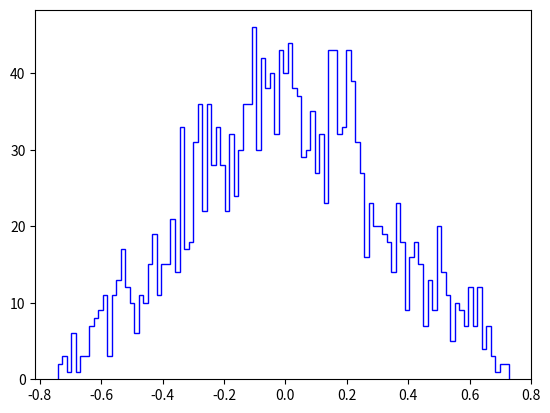

Write the Python code that produced this figure. (Note: this script raises an exception after producing the figure.)
#!/usr/bin/env python3
# -*- coding: utf-8 -*-

"""
act-hist.py
Created 17.10.2014
Based on mc-total-vs-sigma.py

Goal: Measuring activation values in reservoir
"""

from numpy import *
import matplotlib.pyplot as plt

from scipy.stats import norm, shapiro

# for legend
import matplotlib.lines as mlines

p = 1 	# one input node
q = 100 # 100 reservoir nodes
r = 200 # 200 output nodes

params = {
	'MEMORY_MAX': 100,
	'ITERATIONS': 1020,
	'ITERATIONS_SKIPPED': 1000,
	'ITERATIONS_COEF_MEASURE': 1000,
	'RUNS': 1,
	'NETS': 100,
	'POINTS': 50
}

dist_WI = lambda: random.uniform(-0.1, 0.1,[q,p])
dist_W = lambda sigma: random.normal(0., sigma, [q,q]) 
dist_input = lambda: random.uniform(-1., 1., params['ITERATIONS']) # maybe [1,1] ?

def compute_histogram(W, WI, params):
	# load parameters to local variables for better readibility
	MEMORY_MAX = params['MEMORY_MAX']
	ITERATIONS = params['ITERATIONS']
	ITERATIONS_SKIPPED = params['ITERATIONS_SKIPPED'] 
	ITERATIONS_MEASURED = ITERATIONS - ITERATIONS_SKIPPED
	ITERATIONS_COEF_MEASURE = params['ITERATIONS_COEF_MEASURE']
	RUNS = params['RUNS']

	# vector initialization
	X = zeros([q,1])	# reservoir activations, @FIXME, maybe try only q, instead of [q, 1] (performance?)
	S = zeros([q, ITERATIONS_MEASURED])
	PS = zeros([q, ITERATIONS_MEASURED])

	# generate random input
	u = dist_input() # all input; dimension: [ITERATIONS, 1]

	# run 2000 iterations and fill the matrices D and S
	for it in range(ITERATIONS):
		PX = dot(W, X) + dot(WI, u[it])
		X = tanh(PX)
		if it >= ITERATIONS_SKIPPED:
			# record the state of reservoir activations X into S
			PS[:, it - ITERATIONS_SKIPPED] = PX[:, 0]
			S[:, it - ITERATIONS_SKIPPED] = X[:, 0]

	#return histogram(S, bins=10, range=(0, 1), density=True)
	return S, PS


def kindofvector(vec):
	shp = vec.shape
	if len(shp) == 1:
		print('vector of length %d' % shp[0])
	else:
		if shp[0] == 1:
			print('a long row (with %d columns)' % shp[1])
		elif shp[1] == 1:
			print('a long column (with %d rows)' % shp[0])
		elif shp[0] > shp[1]:
			print('a tall rectangle matrix (%d x %d)' % shp)
		elif shp[0] < shp[1]:
			print('a wide rectangle matrix (%d x %d)' % shp)
		elif shp[0] == shp[1]:
			print('a square matrix (%d x %d)' % shp)
		else:
			print('an alien matrix of shape: %s' % str(shp))

def main_plot_histogram():
	sigma = 0.10

	# initial setup
	W = dist_W(sigma)
	WI = dist_WI()

	#h, hist_edges = compute_histogram(W, WI, params)
	S, PS = compute_histogram(W, WI, params)
	S = S.flatten()
	PS = PS.flatten()
	#kindofvector(h)
	#kindofvector(hist_edges)
	#print(h)
	#print(hist_edges)
	#plt.plot(hist_edges, h)
	BINCNT = 100

	plt.hist(S,  bins=BINCNT, normed=True, histtype='step', alpha=1, label="act after tanh", color="b")
	plt.hist(PS, bins=BINCNT, normed=True, histtype='step', alpha=1, label="act before tanh", color="g")

	
	#W = shapiro(S)
	print("S size = ", S.size)
	print("shapiro S = ",shapiro(S))
	print("shapiro PS = ",shapiro(PS))
	stdS = std(S)
	print("stdS=",stdS)
	stdPS = std(PS)
	print("stdPS=", stdPS)

	x = linspace(-1, 1, 100)
	y = norm.pdf(x, loc=0, scale=stdS)
	plt.plot(x,y, color="b", alpha=0.2)

	y = norm.pdf(x, loc=0, scale=stdPS)
	plt.plot(x,y, color="g", alpha=0.2)


	#blue_line = mlines.Line2D([], [], color='blue', marker='.', markersize=15, label='Blue stars')
	

	plt.grid(True)
	plt.ylabel('density')
	plt.xlabel('activation value')
	plt.xlim([-1, 1])
	plt.title('activation distibution in reservoir ($\sigma_{blue}$=%.2f, $\sigma_{green}$=%.2f)' % (stdS, stdPS))

	plt.legend()
	plt.show()

def main():
	main_plot_histogram()

if __name__ == '__main__':
	main()